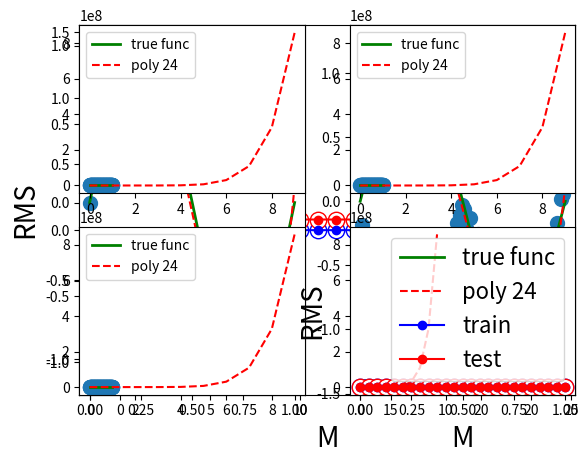

The matplotlib source for this figure:
#!/usr/bin/env python3
# -*- coding: utf-8 -*-
"""
Created on Tue Mar 26 11:16:32 2019

@author: alessandro
"""

import numpy as np
import pandas as pd
import scipy.stats as st
import matplotlib.pylab as plt 

x = np.linspace(-1,1,10)
y = np.sin(2*np.pi*x)
plt.plot(x,y,'o-')
plt.show
eps=0.1
y = np.sin(2*np.pi*x)+st.norm.rvs(size = len(x), loc=0,scale=eps)
#possiamo aggiungere il rumore

#%%
def datagen(x,eps):
    return np.sin(2*np.pi*x)+st.norm.rvs(size = len(x), loc=0,scale=eps)

def datagen2(x,f, args, eps):
    return f(x,args)+st.norm.rvs(size = len(x), loc=0,scale=eps)

x = np.linspace(-1,1,1000)
y = np.sin(2*np.pi*x)
plt.plot(x,y,'g',linewidth=2,label='true func')

X = np.linspace(-1,1,10)
eps=0.2
Y = datagen (X,eps)
plt.scatter(X,Y,s=140,label='mydata',facecolors='w',edgecolor='b')

m=8
p=np.polyfit(X,Y,m)
print(p)
#la funzione polinomio viene definita da poly1d -> 1 dimensionale.
#Prende in input i prametri, non l'incognita x.
yexp = np.poly1d(p)
plt.plot(x,yexp(x),'r--',label='poly '+str(m))
plt.legend()
plt.show


#for i,m in enumerate([0,1,3,9]):
#    plt.sublot(221+i)
#    p = np.polyfit(X, Y, m)
#    yexp = np.poly1d(p)
#    plt.scatter(X,Y, s=40, label='mydata')

#%%
X1 = np.linspace(0, 1, 10)
train = datagen(X1,eps)
X = np.linspace(0, 1, 10)
test = datagen(X,eps)

def RMS(y,yexp):
    s = np.sum((yexp-y)**2)
    n=len(y)
    return np.sqrt(s)/n #normalizzata

mmax = 25
testRMS = np.empty(mmax)
trainRMS = np.empty(mmax)
pp = np.zeros((mmax, mmax))
M = np.arange(mmax)
for m in M:
    p = np.polyfit(X1, train, m)
    for i in np.arange(m+1):
        pp[i,m] = p[i]

    fexp = np.poly1d(p)
    trainexp=fexp(X1)
    trainRMS[m] = RMS(train,trainexp)
    testexp=fexp(X)
    testRMS[m] = RMS(test, testexp)

plt.scatter(M, trainRMS, s=140, facecolor='w', edgecolor='b')
plt.scatter(M, testRMS, s=140, facecolor='w', edgecolor='r')
plt.plot(M, trainRMS, 'ob-', label='train')
plt.plot(M, testRMS, 'or-', label='test')
plt.ylabel('RMS', fontsize=20)
plt.xlabel('M', fontsize=20)
plt.legend(loc='best',fontsize=16)
plt.show()
#%%
myplotfit = pd.DataFrame(pp).apply(lambda x: np.round(x,3))
myplotfit.head()
#%%

for i,size in enumerate([10, 100]):
    plt.subplot(121+i)
    x = np.linspace(0,1,1000)
    plt.plot(x, np.sin(2*np.pi*x),'g', linewidth=2, label='true func')
    X1 = np.linspace(0,1,size)
    train = datagen(X1, eps)
    plt.scatter(X1, train, s=100)
    ####
    plt.plot(x, yexp(x), 'r--', label='poly '+str(m))
    plt.legend()
    
#%%
def sq_err(x,y,f,p=()):
    from scipy.optimize import minimize
    def cost(args):#i parametri vanno passati tutti insieme come un unico vettore
        return np.sum((y-f(x,args))**2)*0.5
    return minimize(cost,p) #restituisce un oggetto con vari attributi tra cui i valori dei parametri ottimizzati

def sq_err_ridge(x,y,f, lamb= 0,p=()):
    from scipy.optimize import minimize
    def cost(args):
        return np.sum((y-f(x,args))**2)*0.5 + lamb*np.sum(args**2)*0.5
    return minimize(cost,p) #restituisce un oggetto con vari attributi tra cui i valori dei parametri ottimizzati

def my_poly(x, args=()):
    f = np.poly1d(args)
    return f(x)

x = np.arange(10)
args = tuple(np.array([1,1,1,1,1,1]))
y = my_poly(x,args)
#print(x,y)
#plt.plot(x,y)
#plt.show()

res = sq_err(x,y,my_poly,args).x
print('standard:',res)

res = sq_err_ridge(x,y,my_poly,lamb=1,p=args).x
print('penalized:',res)

X = np.linspace(0,1,10)
eps= 0.3
X1 = np.linspace(0,1,size)



for i,size in enumerate([0,3,9,15]):
    plt.subplot(221+i)
    plt.plot(X, np.sin(2*np.pi*X),'g', linewidth=2, label='true func')
    train = datagen(X1, eps)
    plt.scatter(X1, train, s=100)
    ####
    plt.plot(x, yexp(x), 'r--', label='poly '+str(m))
    plt.legend()
#%%
X1 = np.linspace(0, 1, 10)
train = datagen(X1,eps)
X = np.linspace(0, 1, 10)
test = datagen(X,eps)    
    
lamb=1e-3
mmax = 25
testRMS = np.empty(mmax)
trainRMS = np.empty(mmax)
pp = np.zeros((mmax, mmax))
M = np.arange(mmax)

for m in M:
    p = sq_err_ridge(X1, train, my_poly, lamb=lamb, p=np.zeros(m+1)).x
    for i in np.arange(m+1):
        pp[i,m] = p[i]

    fexp = np.poly1d(p)
    trainexp=fexp(X1)
    trainRMS[m] = RMS(train,trainexp)
    testexp=fexp(X)
    testRMS[m] = RMS(test, testexp)

plt.scatter(M, trainRMS, s=140, facecolor='w', edgecolor='b')
plt.scatter(M, testRMS, s=140, facecolor='w', edgecolor='r')
plt.plot(M, trainRMS, 'ob-', label='train')
plt.plot(M, testRMS, 'or-', label='test')
plt.ylabel('RMS', fontsize=20)
plt.xlabel('M', fontsize=20)
plt.legend(loc='best',fontsize=16)
plt.show()
myplotfit = pd.DataFrame(pp).apply(lambda x: np.round(x,3))
myplotfit.head()

#%%
try_ =  np.arange(5,25)
lambda_ = np.arange(5,25)
    
#for j,l in enumerate(try_):
#    print(str(j)+" "+str(l))

for j,l in enumerate(lambda_):
    print(str(j)+" ciao "+str(l))








